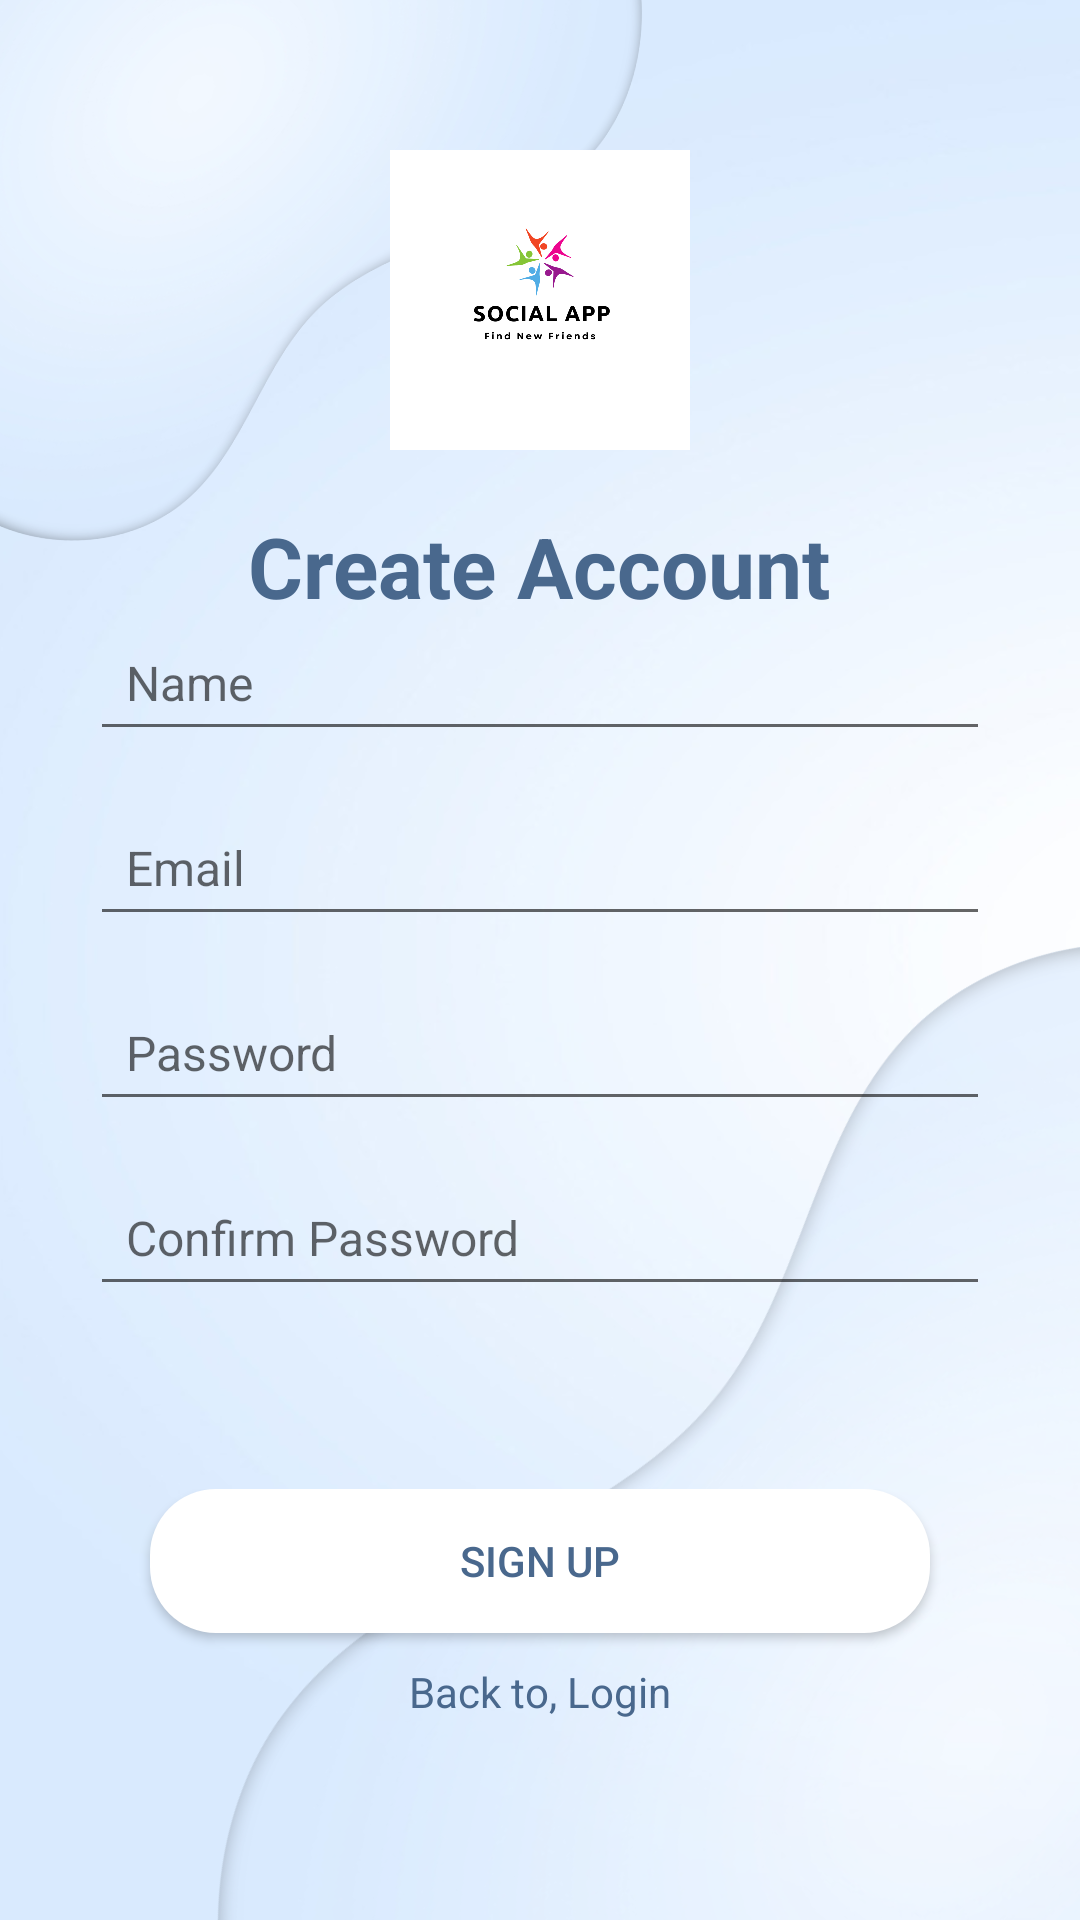

Here is an Android app screen rendered from its layout file. Give the layout XML and the strings, colors and styles it references.
<!-- AndroidManifest.xml: application theme Theme.SocialMediaApp -->
<!-- res/layout/activity_create_account.xml -->
<?xml version="1.0" encoding="utf-8"?>
<RelativeLayout xmlns:android="http://schemas.android.com/apk/res/android"
    xmlns:app="http://schemas.android.com/apk/res-auto"
    xmlns:tools="http://schemas.android.com/tools"
    android:layout_width="match_parent"
    android:layout_height="match_parent"
    tools:context=".activity.CreateAccountActivity"
    android:background="@drawable/br"
    android:orientation="vertical">
    <LinearLayout
        android:layout_width="match_parent"
        android:layout_height="wrap_content"
        android:orientation="vertical"
        android:layout_centerHorizontal="true"
        android:layout_alignParentTop="true"
        android:layout_marginTop="50dp"
        android:gravity="center">
        <ImageView
            android:layout_width="300px"
            android:layout_height="300px"
            android:src="@drawable/logosocialapp"
            android:layout_marginBottom="20dp"></ImageView>

        <TextView
            android:layout_width="wrap_content"
            android:layout_height="wrap_content"
            android:text="Create Account"
            android:textColor="#49688D"
            android:textSize="28sp"
            android:textStyle="bold"
            android:layout_centerHorizontal="true"></TextView>
    </LinearLayout>

    <LinearLayout
        android:layout_width="match_parent"
        android:layout_height="wrap_content"
        android:layout_centerInParent="true"
        android:orientation="vertical">

        <EditText
            android:id="@+id/nameET"
            android:layout_width="300dp"
            android:layout_height="wrap_content"
            android:layout_gravity="center"
            android:layout_margin="8dp"
            android:hint="Name"
            android:padding="12dp"
            android:textSize="16sp"></EditText>

        <EditText
            android:id="@+id/emailET"
            android:layout_width="300dp"
            android:layout_height="wrap_content"
            android:layout_gravity="center"
            android:layout_margin="8dp"
            android:hint="Email"
            android:padding="12dp"
            android:textSize="16sp"></EditText>

        <EditText
            android:id="@+id/passET"
            android:layout_width="300dp"
            android:layout_height="wrap_content"
            android:layout_gravity="center"
            android:layout_margin="8dp"
            android:hint="Password"
            android:padding="12dp"
            android:textSize="16sp"></EditText>

        <EditText
            android:id="@+id/confirmPassET"
            android:layout_width="300dp"
            android:layout_height="wrap_content"
            android:layout_gravity="center"
            android:layout_margin="8dp"
            android:hint="Confirm Password"
            android:padding="12dp"
            android:textSize="16sp"></EditText>
    </LinearLayout>
    <LinearLayout
        android:layout_width="match_parent"
        android:layout_height="wrap_content"
        android:orientation="vertical"
        android:layout_alignParentBottom="true"
        android:gravity="center"
        android:layout_marginBottom="200px">
        <Button
            android:layout_width="260dp"
            android:layout_centerHorizontal="true"
            android:layout_height="wrap_content"
            android:text="Sign up"
            android:background="@drawable/btn_bg"
            android:textColor="#49688D"
            android:layout_marginBottom="10dp"></Button>
        <TextView
            android:layout_width="wrap_content"
            android:layout_height="wrap_content"
            android:text="Back to, Login"
            android:id="@+id/loginTV"
            android:textColor="#49688D"></TextView>
    </LinearLayout>


</RelativeLayout>
<!-- resources referenced by this layout -->
<resources>
  <!-- drawable br: png bitmap (drawable, 332076 bytes) -->
  <!-- drawable btn_bg (drawable) -->
  <?xml version="1.0" encoding="utf-8"?>
  <shape xmlns:android="http://schemas.android.com/apk/res/android"
      android:shape="rectangle">
      <solid android:color="#fff"/>
      <corners android:radius="22dp" />
  </shape>
  <!-- drawable logosocialapp: png bitmap (drawable, 43728 bytes) -->
  <style name="Theme.SocialMediaApp" parent="Base.Theme.SocialMediaApp" />
  <style name="Base.Theme.SocialMediaApp" parent="Theme.AppCompat.DayNight.NoActionBar">
          
          
      </style>
</resources>
